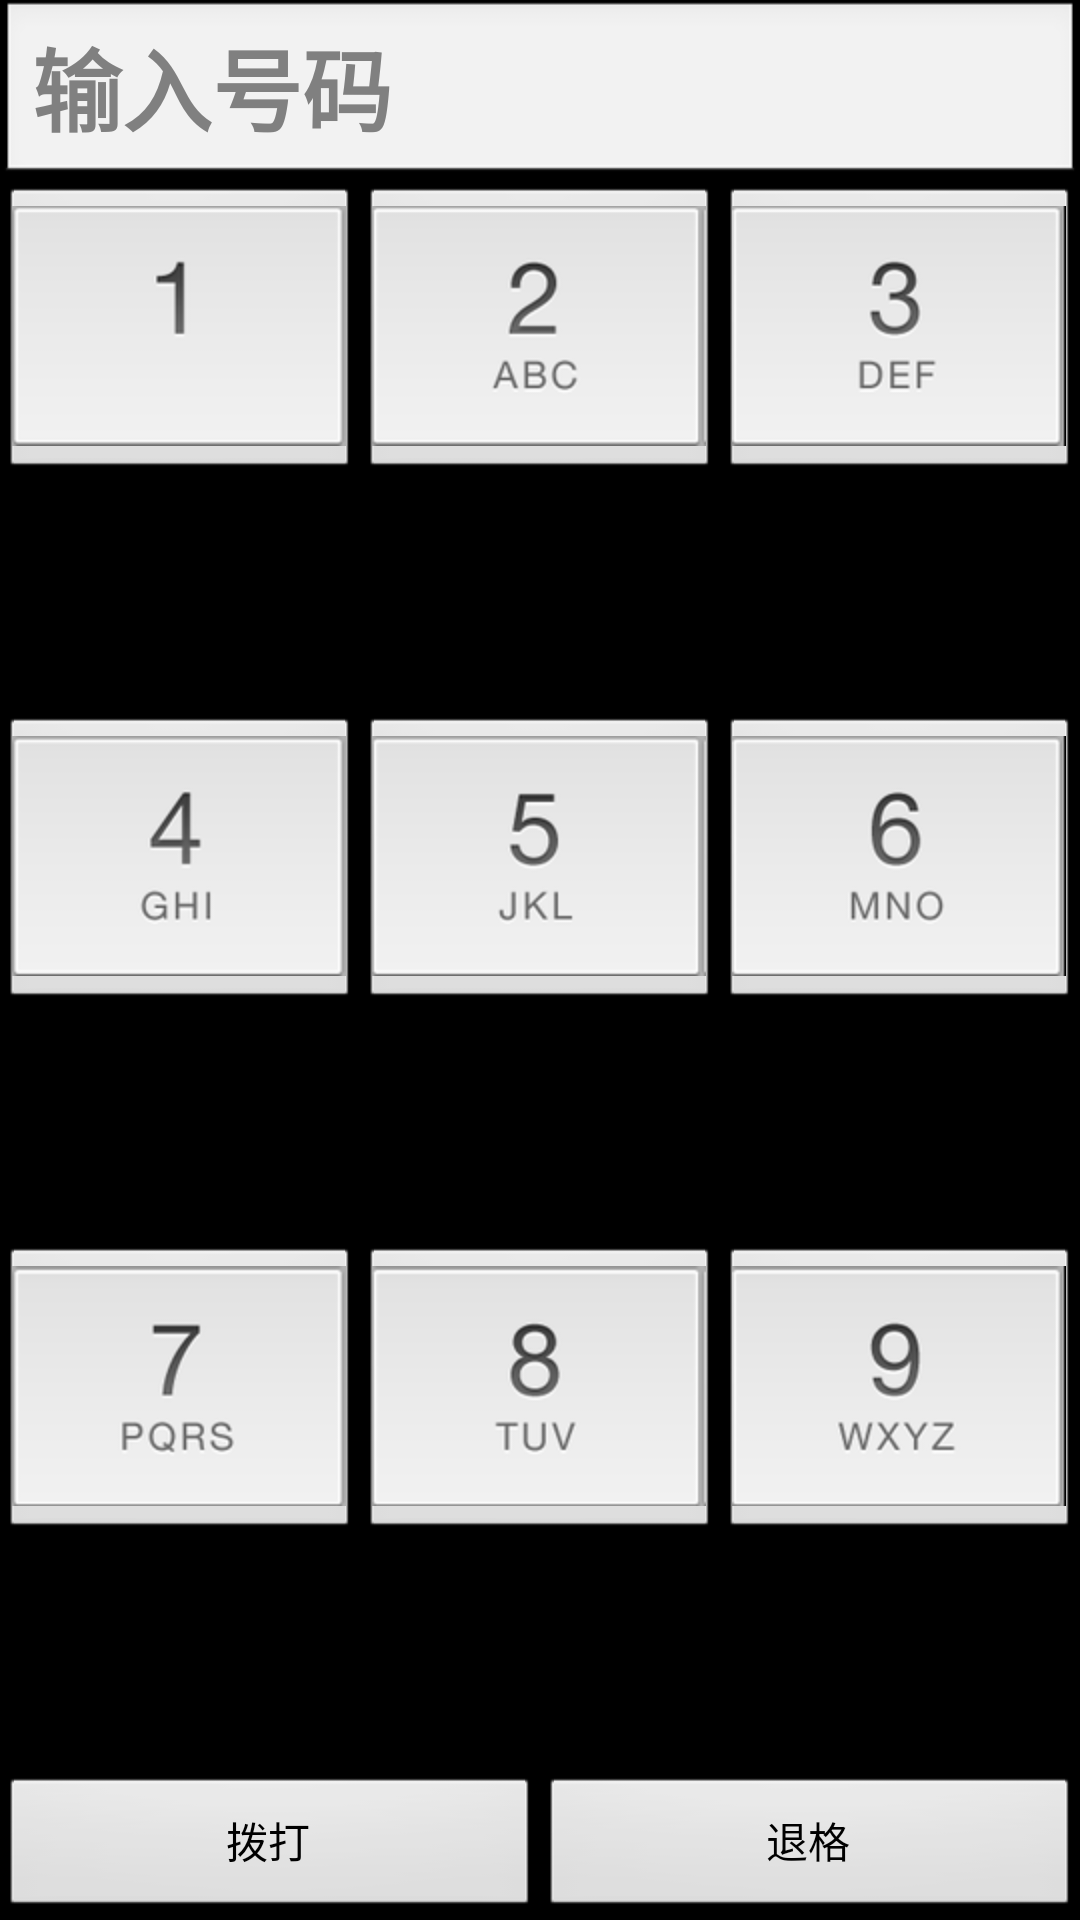

Layout XML and referenced resources for this Android screen:
<!-- AndroidManifest.xml: application theme android:Theme.Black.NoTitleBar -->
<!-- res/layout/bohao_layout.xml -->
<?xml version="1.0" encoding="utf-8"?>
<LinearLayout xmlns:android="http://schemas.android.com/apk/res/android"
    android:id="@+id/shuzijianpan"
    android:layout_width="match_parent"
    android:layout_height="wrap_content"
    android:orientation="vertical"
    android:weightSum="3" >

    <EditText
        android:hint="@string/shuruhaoma"
        android:id="@+id/shuzi_edit"
        android:textStyle="bold"
        android:textSize="30sp"
        android:textColorHighlight="@color/black"
        android:layout_width="match_parent"
        android:layout_height="wrap_content" />

    <LinearLayout
        android:layout_width="match_parent"
        android:layout_height="0dp"
        android:layout_weight="1"
        android:orientation="horizontal"
        android:weightSum="3" >

        <ImageButton
            android:id="@+id/shuzi1"
            android:layout_width="0dp"
            android:layout_height="wrap_content"
            android:layout_weight="1"
            android:onClick="jp_onClick"
            android:src="@drawable/f_1" />

        <ImageButton
            android:id="@+id/shuzi2"
            android:layout_width="0dp"
            android:layout_height="wrap_content"
            android:layout_weight="1"
            android:onClick="jp_onClick"
            android:src="@drawable/f_2" />

        <ImageButton
            android:id="@+id/shuzi3"
            android:layout_width="0dp"
            android:layout_height="wrap_content"
            android:layout_weight="1"
            android:onClick="jp_onClick"
            android:src="@drawable/f_3" />
    </LinearLayout>

    <LinearLayout
        android:layout_width="match_parent"
        android:layout_height="0dp"
        android:layout_weight="1"
        android:orientation="horizontal"
        android:weightSum="3" >

        <ImageButton
            android:id="@+id/shuzi4"
            android:layout_width="0dp"
            android:layout_height="wrap_content"
            android:layout_weight="1"
            android:onClick="jp_onClick"
            android:src="@drawable/f_4" />

        <ImageButton
            android:id="@+id/shuzi5"
            android:layout_width="0dp"
            android:layout_height="wrap_content"
            android:layout_weight="1"
            android:onClick="jp_onClick"
            android:src="@drawable/f_5" />

        <ImageButton
            android:id="@+id/shuzi6"
            android:layout_width="0dp"
            android:layout_height="wrap_content"
            android:layout_weight="1"
            android:onClick="jp_onClick"
            android:src="@drawable/f_6" />
    </LinearLayout>

    <LinearLayout
        android:layout_width="match_parent"
        android:layout_height="0dp"
        android:layout_weight="1"
        android:orientation="horizontal"
        android:weightSum="3" >

        <ImageButton
            android:id="@+id/shuzi7"
            android:layout_width="0dp"
            android:layout_height="wrap_content"
            android:layout_weight="1"
            android:onClick="jp_onClick"
            android:src="@drawable/f_7" />

        <ImageButton
            android:id="@+id/shuzi8"
            android:layout_width="0dp"
            android:layout_height="wrap_content"
            android:layout_weight="1"
            android:onClick="jp_onClick"
            android:src="@drawable/f_8" />

        <ImageButton
            android:id="@+id/shuzi9"
            android:layout_width="0dp"
            android:layout_height="wrap_content"
            android:layout_weight="1"
            android:onClick="jp_onClick"
            android:src="@drawable/f_9" />
    </LinearLayout>

    <LinearLayout
        android:layout_width="match_parent"
        android:layout_height="0dp"
        android:layout_weight="1"
        android:orientation="horizontal"
        android:weightSum="3" >

        <ImageButton
            android:id="@+id/shuzi_xing"
            android:layout_width="0dp"
            android:layout_height="wrap_content"
            android:layout_weight="1"
            android:onClick="jp_onClick"
            android:src="@drawable/f_xing" />

        <ImageButton
            android:id="@+id/shuzi0"
            android:layout_width="0dp"
            android:layout_height="wrap_content"
            android:layout_weight="1"
            android:onClick="jp_onClick"
            android:src="@drawable/f_0" />

        <ImageButton
            android:id="@+id/shuzi_jing"
            android:layout_width="0dp"
            android:layout_height="wrap_content"
            android:layout_weight="1"
            android:onClick="jp_onClick"
            android:src="@drawable/f_jing" />
    </LinearLayout>

    <LinearLayout
        android:layout_width="match_parent"
        android:layout_height="wrap_content"
        android:orientation="horizontal"
        android:weightSum="2" >

        <Button
            android:id="@+id/dadianhua"
            android:layout_width="0dp"
            android:layout_height="wrap_content"
            android:layout_weight="1"
            android:onClick="jp_onClick"
            android:text="拨打" />
        <Button
            android:id="@+id/shuzi_shanchubtn"
            android:layout_width="0dp"
            android:layout_height="wrap_content"
            android:layout_weight="1"
            android:onClick="jp_onClick"
            android:text="退格" />

    </LinearLayout>

</LinearLayout>
<!-- resources referenced by this layout -->
<resources>
  <!-- drawable f_0: png bitmap (drawable-hdpi, 1667 bytes) -->
  <!-- drawable f_1: png bitmap (drawable-hdpi, 1057 bytes) -->
  <!-- drawable f_2: png bitmap (drawable-hdpi, 2085 bytes) -->
  <!-- drawable f_3: png bitmap (drawable-hdpi, 2074 bytes) -->
  <!-- drawable f_4: png bitmap (drawable-hdpi, 1792 bytes) -->
  <!-- drawable f_5: png bitmap (drawable-hdpi, 1891 bytes) -->
  <!-- drawable f_6: png bitmap (drawable-hdpi, 2332 bytes) -->
  <!-- drawable f_7: png bitmap (drawable-hdpi, 2017 bytes) -->
  <!-- drawable f_8: png bitmap (drawable-hdpi, 2127 bytes) -->
  <!-- drawable f_9: png bitmap (drawable-hdpi, 2466 bytes) -->
  <!-- drawable f_jing: png bitmap (drawable-hdpi, 1449 bytes) -->
  <!-- drawable f_xing: png bitmap (drawable-hdpi, 1356 bytes) -->
  <string name="shuruhaoma">输入号码</string>
  <!-- not gathered from this repository: default colours our renderer supplied (Android Studio template values) -->
  <color name="black">#FF000000</color>
</resources>
